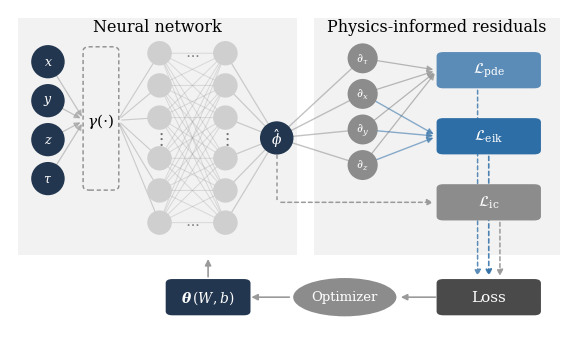

This chart was generated by the following Python code:
"""Figure 1 - architecture and loss schematic for the 3D level-set PINN."""
import matplotlib
matplotlib.use('Agg')
import matplotlib.pyplot as plt
from matplotlib.patches import Ellipse, FancyBboxPatch, FancyArrowPatch, Rectangle
import numpy as np

plt.rcParams.update({
    'font.size': 9, 'font.family': 'serif', 'mathtext.fontset': 'dejavuserif',
})

# hue for the reader, lightness for the photocopier
NAVY   = '#22364f'
MIDGY  = '#8c8c8c'
LTGY   = '#cfcfcf'
BLUE   = '#5b8cb8'
RED    = '#2e6ea6'   # deeper tint of the same hue, not a second colour
DKGY   = '#4a4a4a'
PANEL  = '#f2f2f2'
EDGE   = '#9a9a9a'

fig, ax = plt.subplots(figsize=(7.2, 4.4))
ax.set_xlim(0, 1); ax.set_ylim(0, 1); ax.axis('off')

ax.add_patch(Rectangle((0.015, 0.275), 0.50, 0.70, fc=PANEL, ec='none', zorder=0))
ax.add_patch(Rectangle((0.545, 0.275), 0.44, 0.70, fc=PANEL, ec='none', zorder=0))
ax.text(0.265, 0.935, 'Neural network', ha='center', fontsize=11.5)
ax.text(0.765, 0.935, 'Physics-informed residuals', ha='center', fontsize=11.5)

R = 0.030
ASPECT = 7.2 / 4.4
def node(x, y, label, fc, tc='white', fs=9, r=R):
    ax.add_patch(Ellipse((x, y), 2*r, 2*r*ASPECT, fc=fc, ec='none', zorder=3))
    ax.text(x, y, label, ha='center', va='center', color=tc, fontsize=fs, zorder=4)

def arrow(p, q, color=EDGE, lw=1.1, ls='-', shrink=3, alpha=1.0, z=2):
    ax.add_patch(FancyArrowPatch(p, q, arrowstyle='-|>', mutation_scale=9,
                                 color=color, lw=lw, linestyle=ls,
                                 shrinkA=shrink, shrinkB=shrink, alpha=alpha,
                                 zorder=z))

def carrow(p, q, rad, color=EDGE, lw=1.1, ls='-', alpha=1.0):
    ax.add_patch(FancyArrowPatch(p, q, arrowstyle='-|>', mutation_scale=9,
                                 color=color, lw=lw, linestyle=ls, alpha=alpha,
                                 shrinkA=3, shrinkB=3, zorder=2,
                                 connectionstyle=f'arc3,rad={rad}'))

def box(x, y, w, h, label, fc, tc='white', fs=9):
    ax.add_patch(FancyBboxPatch((x - w/2, y - h/2), w, h,
                                boxstyle='round,pad=0.006,rounding_size=0.012',
                                fc=fc, ec='none', zorder=3))
    ax.text(x, y, label, ha='center', va='center', color=tc, fontsize=fs, zorder=4)

# ---------------------------------------------------------------- inputs
xin = 0.068
yin = [0.845, 0.730, 0.615, 0.500]
for y, lab in zip(yin, ['$x$', '$y$', '$z$', r'$\tau$']):
    node(xin, y, lab, NAVY)

# ------------------------------------------------- Fourier encoding (opt.)
xf = 0.163
ax.add_patch(FancyBboxPatch((xf - 0.028, 0.470), 0.056, 0.415,
                            boxstyle='round,pad=0.004,rounding_size=0.012',
                            fc='none', ec=MIDGY, lw=1.0, ls=(0, (3, 2)),
                            zorder=3))
ax.text(xf, 0.672, r'$\gamma(\cdot)$', ha='center', va='center', fontsize=11,
        zorder=4)
for y in yin:
    arrow((xin, y), (xf - 0.030, 0.672), alpha=0.55, lw=0.9)

# ---------------------------------------------------------------- hidden
xh = [0.268, 0.386]
yh = [0.870, 0.775, 0.680, 0.560, 0.465, 0.370]
for x in xh:
    for y in yh:
        node(x, y, '', LTGY, r=0.022)
    ax.text(x, 0.620, r'$\vdots$', ha='center', va='center', fontsize=13,
            color='0.45')
ax.text(0.327, 0.870, r'$\cdots$', ha='center', va='center', fontsize=11, color='0.5')
ax.text(0.327, 0.370, r'$\cdots$', ha='center', va='center', fontsize=11, color='0.5')
for y in yh:
    arrow((xf + 0.030, 0.672), (xh[0], y), alpha=0.45, lw=0.8)
for ya in yh:
    for yb in yh:
        arrow((xh[0], ya), (xh[1], yb), alpha=0.30, lw=0.7)

# ---------------------------------------------------------------- output
xo, yo = 0.478, 0.620
node(xo, yo, r'$\hat{\phi}$', NAVY, fs=10)
for y in yh:
    arrow((xh[1], y), (xo, yo), alpha=0.45, lw=0.9)

# ------------------------------------------------- automatic differentiation
xd = 0.632
yd = [0.855, 0.750, 0.645, 0.540]
dl = [r'$\partial_\tau$', r'$\partial_x$', r'$\partial_y$', r'$\partial_z$']
for y, lab in zip(yd, dl):
    node(xd, y, lab, MIDGY, fs=8.5, r=0.027)
    arrow((xo, yo), (xd, y), alpha=0.6, lw=1.0)


# ---------------------------------------------------------------- losses
box(0.858, 0.820, 0.175, 0.095, r'$\mathcal{L}_{\mathrm{pde}}$', BLUE, fs=11)
for y in yd:
    arrow((xd, y), (0.766, 0.820), color=EDGE, lw=0.9, alpha=0.7)

box(0.858, 0.625, 0.175, 0.095, r'$\mathcal{L}_{\mathrm{eik}}$', RED, fs=11)
for y in yd[1:]:
    arrow((xd, y), (0.766, 0.625), color=RED, lw=1.0, alpha=0.55)

# ---- initial-condition loss joins the stack ----------------------------
box(0.858, 0.430, 0.175, 0.095, r'$\mathcal{L}_{\mathrm{ic}}$', MIDGY, fs=11)
ax.plot([xo, xo], [yo - R*ASPECT, 0.430], color=EDGE, lw=1.1,
        ls=(0, (2.5, 2)), zorder=2)
arrow((xo, 0.430), (0.766, 0.430), color=EDGE, lw=1.1, ls=(0, (2.5, 2)))

# ------------------------------------------------------ training loop band
YB = 0.150
box(0.858, YB, 0.175, 0.095, 'Loss', DKGY, fs=11)
ax.add_patch(Ellipse((0.600, YB), 0.185, 0.185/ASPECT, fc=MIDGY, ec='none',
                     zorder=3))
ax.text(0.600, YB, 'Optimizer', ha='center', va='center', color='white',
        fontsize=9.5, zorder=4)
# θ moved right: sits under hidden layers (not encoding), so feedback arrow
# points clearly into the network weights, not γ(·)
box(0.355, YB, 0.140, 0.095, r'$\boldsymbol{\theta}\,(W, b)$', NAVY, fs=10)

# three loss terms → Loss: straight dashed verticals, x-offset so all three
# are visible as separate channels (boxes at zorder=3 mask the lines where
# they pass behind each lower box, naturally showing the merge toward Loss)
arrow((0.838, 0.773), (0.838, 0.200), color=BLUE, lw=1.1, ls=(0, (2.5, 2)))          # L_pde
arrow((0.858, 0.578), (0.858, 0.200), color=RED,  lw=1.2, ls=(0, (2.5, 2)), alpha=0.85)  # L_eik
arrow((0.878, 0.383), (0.878, 0.200), color=EDGE, lw=1.1, ls=(0, (2.5, 2)))          # L_ic

# Loss → Optimizer → θ → hidden-layer weights (not encoding block)
arrow((0.770, YB), (0.693, YB), color=EDGE, lw=1.2)
arrow((0.508, YB), (0.425, YB), color=EDGE, lw=1.2)
arrow((0.355, YB + 0.048), (0.355, 0.275), color=EDGE, lw=1.2)

fig.savefig('fig1_architecture.pdf', bbox_inches='tight')
fig.savefig('fig1_architecture.png', dpi=300, bbox_inches='tight')
print('rendered')
